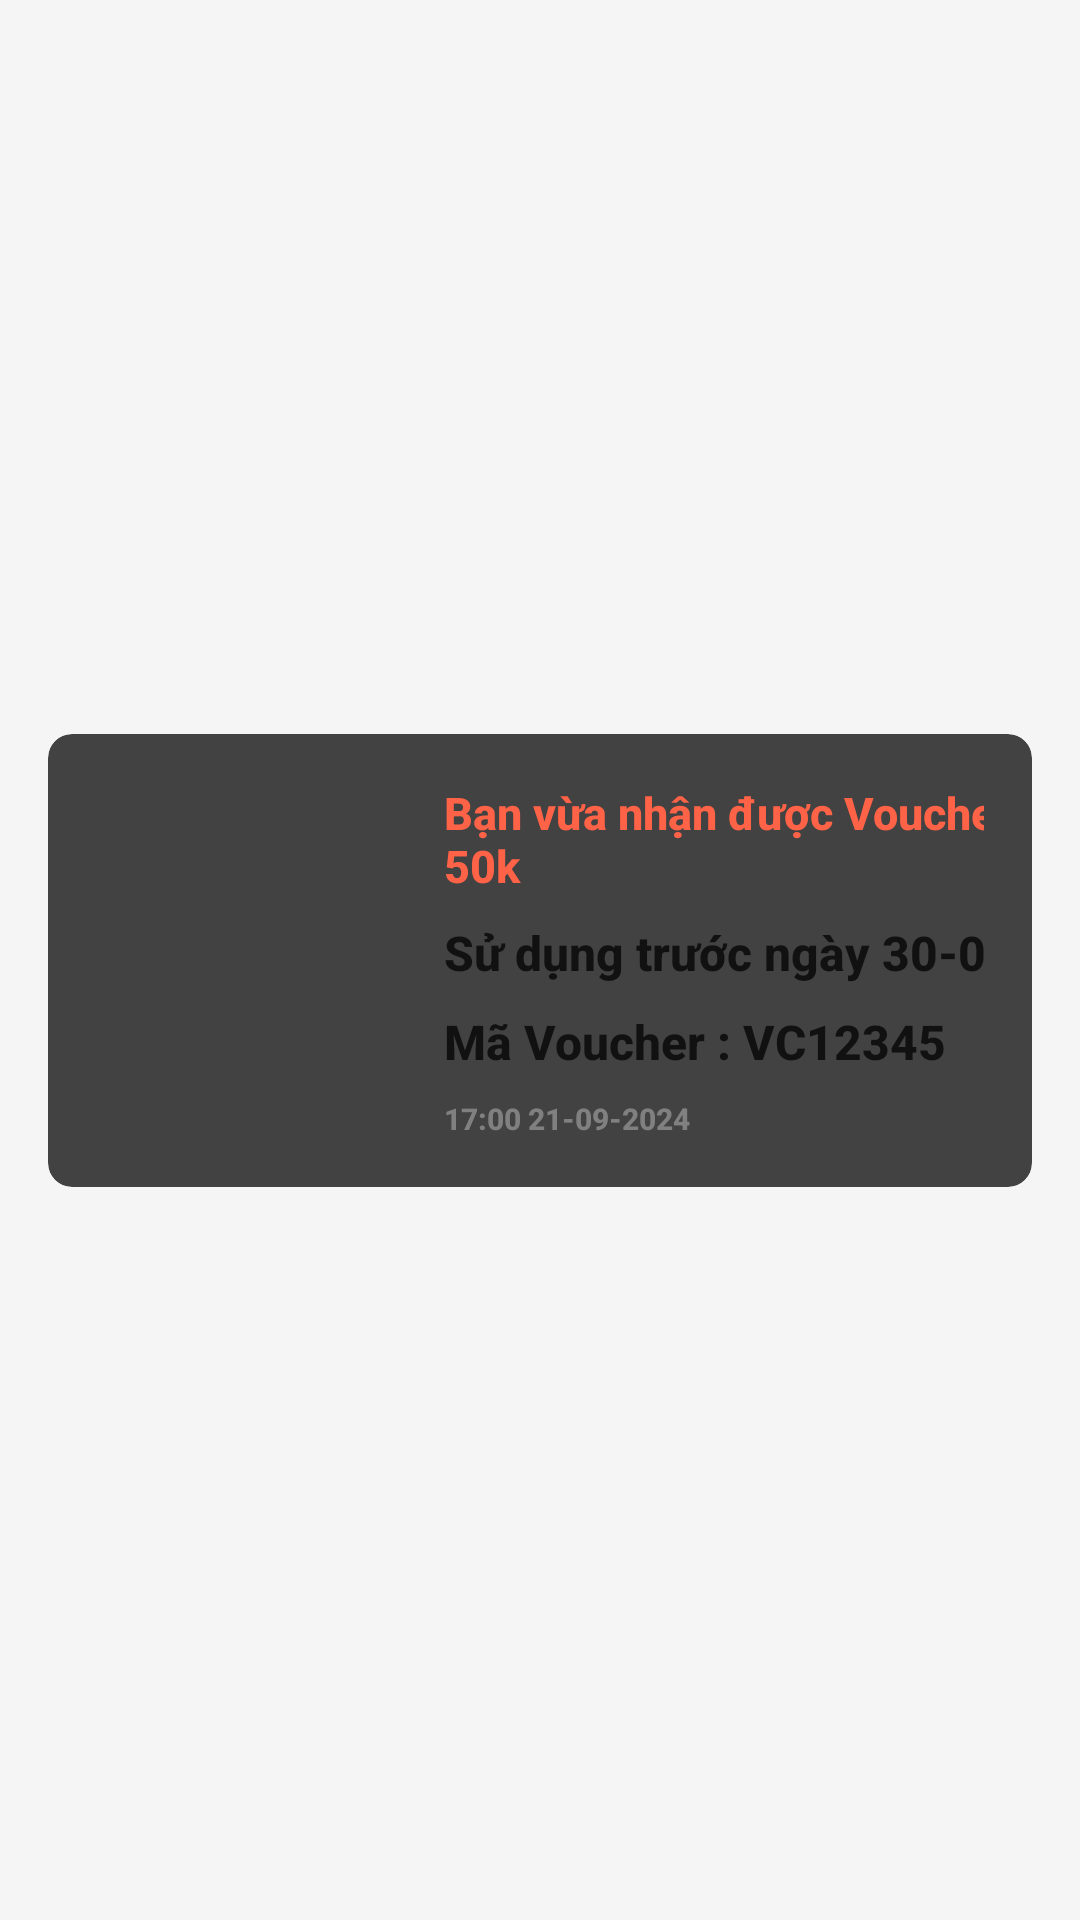

Write the Android layout XML for this screen, with the resource values it uses.
<!-- AndroidManifest.xml: application theme Theme.QuanLyKhachSan -->
<!-- res/layout/customlistview_thongbao_khuyenmai.xml -->
<?xml version="1.0" encoding="utf-8"?>
<androidx.constraintlayout.widget.ConstraintLayout xmlns:android="http://schemas.android.com/apk/res/android"
    xmlns:app="http://schemas.android.com/apk/res-auto"
    android:layout_width="match_parent"
    android:layout_height="wrap_content"
    android:padding="16dp"
    android:background="#F5F5F5">  

    <androidx.cardview.widget.CardView
        android:id="@+id/cardView"
        android:layout_width="0dp"
        android:layout_height="wrap_content"
        app:cardCornerRadius="8dp"
        app:cardElevation="4dp"
        app:layout_constraintTop_toTopOf="parent"
        app:layout_constraintBottom_toBottomOf="parent"
        app:layout_constraintStart_toStartOf="parent"
        app:layout_constraintEnd_toEndOf="parent">

        <LinearLayout
            android:layout_width="match_parent"
            android:layout_height="wrap_content"
            android:orientation="horizontal"
            android:padding="16dp">

            <ImageView
                android:id="@+id/imgKhuyenMai"
                android:layout_width="100dp"
                android:layout_height="100dp"
                android:scaleType="centerCrop"
                android:layout_marginEnd="16dp"
                app:layout_constraintTop_toTopOf="parent"
                app:layout_constraintBottom_toBottomOf="parent"
                app:layout_constraintStart_toStartOf="parent"/>

            <LinearLayout
                android:layout_width="240dp"
                android:layout_height="wrap_content"
                android:orientation="vertical"
                app:layout_constraintBottom_toBottomOf="parent"
                app:layout_constraintEnd_toEndOf="parent"
                app:layout_constraintStart_toEndOf="@+id/imgKhuyenMai"
                app:layout_constraintTop_toTopOf="parent">

                <TextView
                    android:id="@+id/TenVC"
                    android:layout_width="wrap_content"
                    android:layout_height="wrap_content"
                    android:fontFamily="sans-serif-medium"
                    android:text="Bạn vừa nhận được Voucher trị giá 50k"
                    android:textColor="#FF6347"
                    android:textSize="15sp"
                    android:textStyle="bold" />

                <TextView
                    android:id="@+id/ThoiGianKTVC"
                    android:layout_width="wrap_content"
                    android:layout_height="wrap_content"
                    android:layout_marginTop="8dp"
                    android:fontFamily="sans-serif-medium"
                    android:text="Sử dụng trước ngày 30-09-2024 "
                    android:textColor="#121111"
                    android:textSize="16sp"
                    android:textStyle="bold" />

                <TextView
                    android:id="@+id/MaVC"
                    android:layout_width="wrap_content"
                    android:layout_height="wrap_content"
                    android:layout_marginTop="8dp"
                    android:fontFamily="sans-serif-medium"
                    android:text="Mã Voucher : VC12345 "
                    android:textColor="#121111"
                    android:textSize="16sp"
                    android:textStyle="bold" />

                <TextView
                    android:id="@+id/NgayTaoVC"
                    android:layout_width="wrap_content"
                    android:layout_height="wrap_content"
                    android:layout_marginTop="8dp"
                    android:fontFamily="sans-serif-medium"
                    android:text="17:00 21-09-2024 "
                    android:textColor="#808080"
                    android:textSize="10sp"
                    android:textStyle="bold" />

            </LinearLayout>

        </LinearLayout>

    </androidx.cardview.widget.CardView>

</androidx.constraintlayout.widget.ConstraintLayout>
<!-- resources referenced by this layout -->
<resources>

</resources>
